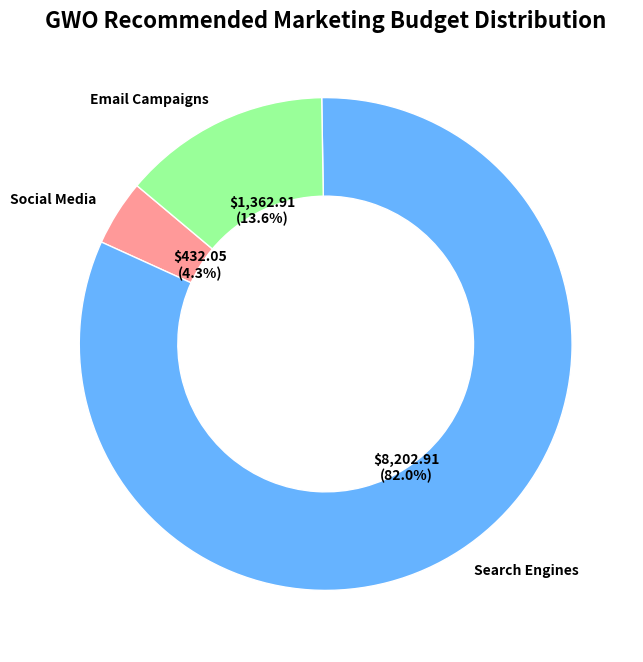

Reproduce this figure in Python.
# -*- coding: utf-8 -*-
"""Lab 5 Grey Wolf Optimization.ipynb

Automatically generated by Colab.

Original file is located at
    https://colab.research.google.com/drive/1Ml2ct9TfgflNW3waIJl3ZAeZa5zeVh_c
"""

import numpy as np
import matplotlib.pyplot as plt

# ==========================================
# 1. Grey Wolf Optimizer Class Definition
# ==========================================
class GreyWolfOptimizer:
    def __init__(self, obj_func, num_wolves=30, max_iter=100, dim=2, lb=-5.12, ub=5.12):
        self.obj_func = obj_func
        self.num_wolves = num_wolves
        self.max_iter = max_iter
        self.dim = dim
        self.lb = np.array(lb) if isinstance(lb, list) else np.full(dim, lb)
        self.ub = np.array(ub) if isinstance(ub, list) else np.full(dim, ub)

        self.positions = np.random.uniform(self.lb, self.ub, (num_wolves, dim))

        self.alpha_pos = np.zeros(dim)
        self.alpha_score = float('inf')

        self.beta_pos = np.zeros(dim)
        self.beta_score = float('inf')

        self.delta_pos = np.zeros(dim)
        self.delta_score = float('inf')

        self.convergence_curve = []

    def optimize(self):
        for l in range(self.max_iter):
            for i in range(self.num_wolves):
                self.positions[i] = np.clip(self.positions[i], self.lb, self.ub)
                fitness = self.obj_func(self.positions[i])

                if fitness < self.alpha_score:
                    self.delta_score = self.beta_score
                    self.delta_pos = self.beta_pos.copy()
                    self.beta_score = self.alpha_score
                    self.beta_pos = self.alpha_pos.copy()
                    self.alpha_score = fitness
                    self.alpha_pos = self.positions[i].copy()
                elif fitness < self.beta_score:
                    self.delta_score = self.beta_score
                    self.delta_pos = self.beta_pos.copy()
                    self.beta_score = fitness
                    self.beta_pos = self.positions[i].copy()
                elif fitness < self.delta_score:
                    self.delta_score = fitness
                    self.delta_pos = self.positions[i].copy()

            a = 2 - l * (2 / self.max_iter)

            for i in range(self.num_wolves):
                for j in range(self.dim):
                    # Update based on Alpha
                    r1, r2 = np.random.random(), np.random.random()
                    A1 = 2 * a * r1 - a
                    C1 = 2 * r2
                    D_alpha = abs(C1 * self.alpha_pos[j] - self.positions[i, j])
                    X1 = self.alpha_pos[j] - A1 * D_alpha

                    # Update based on Beta
                    r1, r2 = np.random.random(), np.random.random()
                    A2 = 2 * a * r1 - a
                    C2 = 2 * r2
                    D_beta = abs(C2 * self.beta_pos[j] - self.positions[i, j])
                    X2 = self.beta_pos[j] - A2 * D_beta

                    # Update based on Delta
                    r1, r2 = np.random.random(), np.random.random()
                    A3 = 2 * a * r1 - a
                    C3 = 2 * r2
                    D_delta = abs(C3 * self.delta_pos[j] - self.positions[i, j])
                    X3 = self.delta_pos[j] - A3 * D_delta

                    self.positions[i, j] = (X1 + X2 + X3) / 3

            self.convergence_curve.append(self.alpha_score)

        return self.alpha_pos, self.alpha_score, self.convergence_curve

# ==========================================
# 2. Define Problem (Marketing Budget Optimization)
# ==========================================
total_budget_limit = 10000.0

def marketing_revenue_objective(allocation):
    ch0_budget, ch1_budget, ch2_budget = allocation[0], allocation[1], allocation[2]

    # Estimated revenue models for each channel
    rev_ch0 = 5.0 * np.log1p(ch0_budget) * 200
    rev_ch1 = 1.8 * (ch1_budget ** 0.8) * 10
    rev_ch2 = 3.5 * (ch2_budget ** 0.5) * 50

    total_revenue = rev_ch0 + rev_ch1 + rev_ch2

    # Constraint check
    total_spent = ch0_budget + ch1_budget + ch2_budget
    penalty = 0.0
    if total_spent > total_budget_limit:
        penalty = (total_spent - total_budget_limit) ** 2 * 1000

    return -total_revenue + penalty

# ==========================================
# 3. Execute GWO Optimization
# ==========================================
budget_gwo = GreyWolfOptimizer(
    obj_func=marketing_revenue_objective,
    num_wolves=30,
    max_iter=80,
    dim=3,
    lb=0.0,
    ub=10000.0
)

best_allocation, best_neg_revenue, _ = budget_gwo.optimize()

final_social = max(0, best_allocation[0])
final_search = max(0, best_allocation[1])
final_email = max(0, best_allocation[2])
total_spent = final_social + final_search + final_email
predicted_revenue = -best_neg_revenue

print("--- Budget Allocation Optimization Completed ---")
print(f"Optimized Social Media Budget: ${final_social:.2f}")
print(f"Optimized Search Engine Budget: ${final_search:.2f}")
print(f"Optimized Email Campaign Budget: ${final_email:.2f}")
print(f"----------------------------------------------")
print(f"Total Allocated Budget        : ${total_spent:.2f} / ${total_budget_limit:.2f}")
print(f"Expected Maximum Revenue      : ${predicted_revenue:.2f}\n")

# ==========================================
# 4. Plot the Budget Distribution Strategy
# ==========================================
labels = ['Social Media', 'Search Engines', 'Email Campaigns']
budgets = [final_social, final_search, final_email]
colors = ['#ff9999', '#66b3ff', '#99ff99']

fig, ax = plt.subplots(figsize=(8, 8))
wedges, texts, autotexts = ax.pie(
    budgets,
    labels=labels,
    autopct=lambda pct: f'${pct*total_spent/100:,.2f}\n({pct:.1f}%)',
    startangle=140,
    colors=colors,
    textprops=dict(color="black", weight="bold"),
    wedgeprops=dict(width=0.4, edgecolor='w')
)

plt.title('GWO Recommended Marketing Budget Distribution', fontsize=16, weight='bold')
plt.show()
